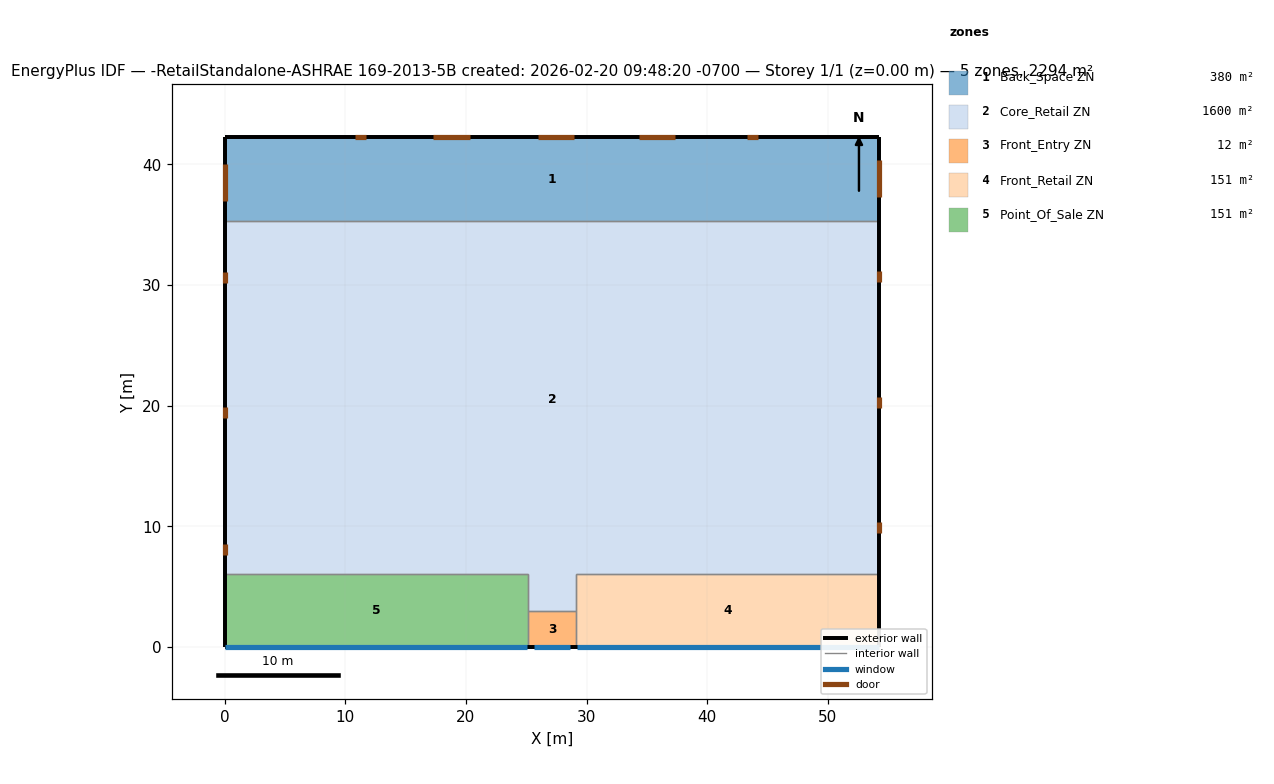
=== STOREY PLAN SPEC (per zone: floor XY polygon, exterior-wall plan segments, windows/doors) ===
zone 1: Back_Space ZN  (379.9 m²)
  floor: (54.27, 42.27) (54.27, 35.27) (0.00, 35.27) (0.00, 42.27)
  exterior wall: (54.27, 35.27) – (54.27, 42.27)  [7.0 m]
    door: (54.27, 37.32) – (54.27, 40.36)  [7.4 m²]
  exterior wall: (54.27, 42.27) – (0.00, 42.27)  [54.3 m]
    door: (44.21, 42.27) – (43.30, 42.27)  [2.0 m²]
    door: (11.75, 42.27) – (10.83, 42.27)  [2.0 m²]
    door: (37.36, 42.27) – (34.31, 42.27)  [7.4 m²]
    door: (28.98, 42.27) – (25.93, 42.27)  [7.4 m²]
    door: (20.31, 42.27) – (17.26, 42.27)  [7.4 m²]
  exterior wall: (0.00, 42.27) – (0.00, 35.27)  [7.0 m]
    door: (0.00, 40.01) – (0.00, 36.96)  [7.4 m²]
  interior walls: 1
zone 2: Core_Retail ZN  (1600.5 m²)
  floor: (54.27, 35.27) (54.27, 6.00) (29.14, 6.00) (29.14, 3.00) (25.14, 3.00) (25.14, 6.00) (0.00, 6.00) (0.00, 35.27)
  exterior wall: (54.27, 6.00) – (54.27, 35.27)  [29.3 m]
    door: (54.27, 9.44) – (54.27, 10.35)  [2.0 m²]
    door: (54.27, 19.81) – (54.27, 20.72)  [2.0 m²]
    door: (54.27, 30.23) – (54.27, 31.15)  [2.0 m²]
  exterior wall: (0.00, 35.27) – (0.00, 6.00)  [29.3 m]
    door: (0.00, 31.06) – (0.00, 30.15)  [2.0 m²]
    door: (0.00, 19.84) – (0.00, 18.93)  [2.0 m²]
    door: (0.00, 8.54) – (0.00, 7.62)  [2.0 m²]
  interior walls: 6
zone 3: Front_Entry ZN  (12.0 m²)
  floor: (29.14, 3.00) (29.14, 0.00) (25.14, 0.00) (25.14, 3.00)
  exterior wall: (25.14, 0.00) – (29.14, 0.00)  [4.0 m]
    window: (25.64, 0.00) – (28.64, 0.00)  [7.8 m²]
  interior walls: 3
zone 4: Front_Retail ZN  (150.8 m²)
  floor: (54.27, 6.00) (54.27, 0.00) (29.14, 0.00) (29.14, 6.00)
  exterior wall: (54.27, 0.00) – (54.27, 6.00)  [6.0 m]
  exterior wall: (29.14, 0.00) – (54.27, 0.00)  [25.1 m]
    window: (29.19, 0.00) – (54.22, 0.00)  [38.1 m²]
  interior walls: 3
zone 5: Point_Of_Sale ZN  (150.8 m²)
  floor: (25.14, 6.00) (25.14, 0.00) (0.00, 0.00) (0.00, 6.00)
  exterior wall: (0.00, 0.00) – (25.14, 0.00)  [25.1 m]
    window: (0.05, 0.00) – (25.09, 0.00)  [38.1 m²]
  exterior wall: (0.00, 6.00) – (0.00, 0.00)  [6.0 m]
  interior walls: 3

=== DERIVED (storey summary) ===
Building: -RetailStandalone-ASHRAE 169-2013-5B created: 2026-02-20 09:48:20 -0700
Storey: 1 of 1  (floor level z = 0.00 m)
Storey gross floor area: 2294.0 m²
Zones on this storey: 5
  - Back_Space ZN: floor 379.9 m²; exterior wall 68.3 m (416.2 m²); WWR 0.0%; 7 door(s)
  - Core_Retail ZN: floor 1600.5 m²; exterior wall 58.5 m (356.9 m²); WWR 0.0%; 6 door(s)
  - Front_Entry ZN: floor 12.0 m²; exterior wall 4.0 m (24.4 m²); 1 window(s) 7.8 m²; WWR 32.1%
  - Front_Retail ZN: floor 150.8 m²; exterior wall 31.1 m (189.8 m²); 1 window(s) 38.1 m²; WWR 20.0%
  - Point_Of_Sale ZN: floor 150.8 m²; exterior wall 31.1 m (189.8 m²); 1 window(s) 38.1 m²; WWR 20.0%
Zone adjacency (shared interzone walls):
  - Back_Space ZN ↔ Core_Retail ZN
  - Core_Retail ZN ↔ Front_Entry ZN
  - Core_Retail ZN ↔ Front_Retail ZN
  - Core_Retail ZN ↔ Point_Of_Sale ZN
  - Front_Entry ZN ↔ Front_Retail ZN
  - Front_Entry ZN ↔ Point_Of_Sale ZN